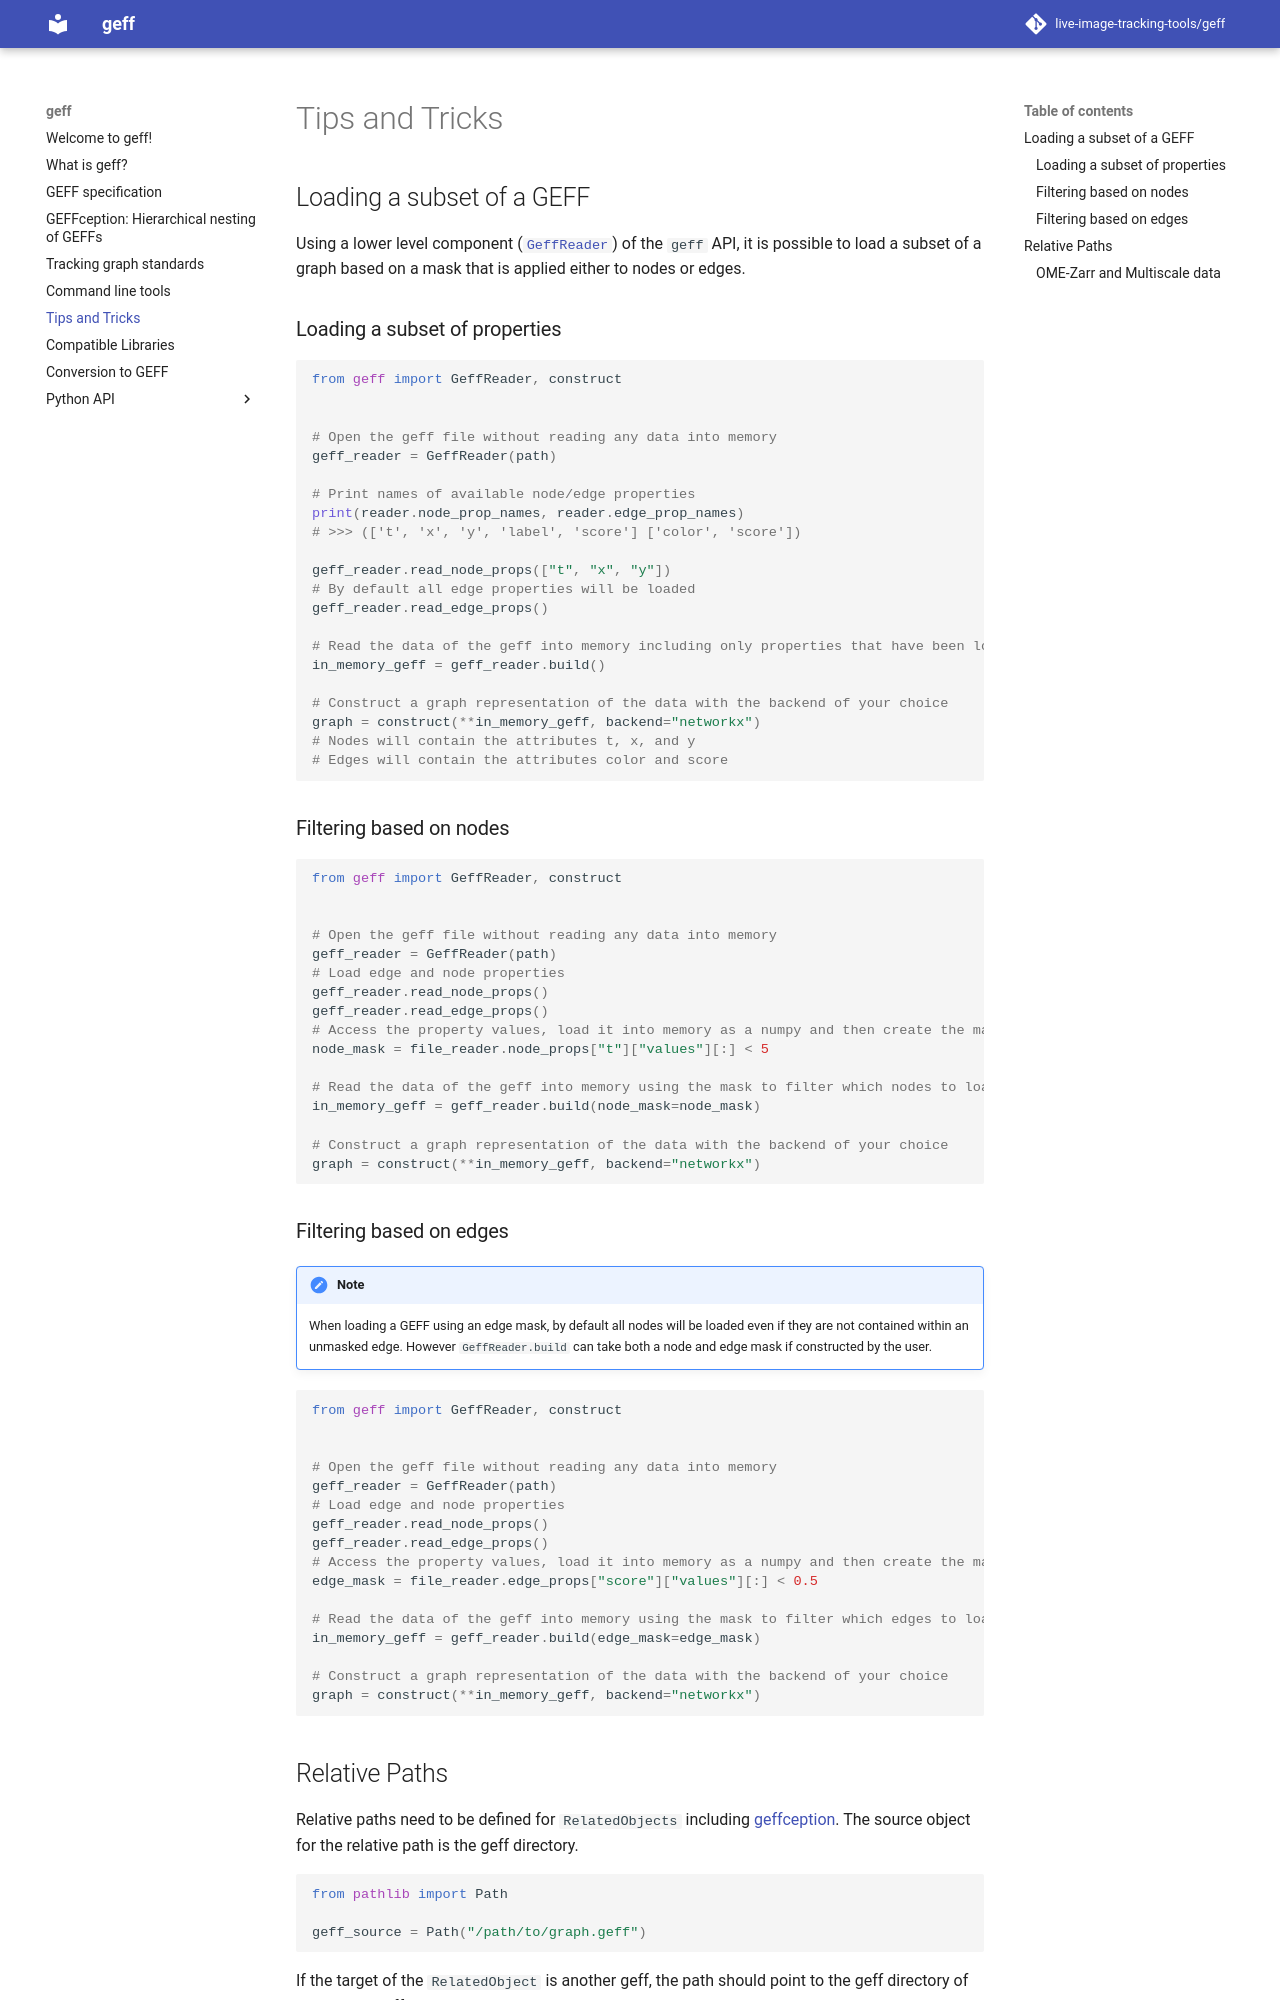

repository: live-image-tracking-tools/geff · page: pr-preview/pr-472/tips-and-tricks/index.html · generator: mkdocs

# Tips and Tricks

## Loading a subset of a GEFF

Using a lower level component ([`GeffReader`][geff.GeffReader]) of the `geff` API, it is possible to load a subset of a graph based on a mask that is applied either to nodes or edges. 

### Loading a subset of properties

```python
from geff import GeffReader, construct


# Open the geff file without reading any data into memory
geff_reader = GeffReader(path)

# Print names of available node/edge properties
print(reader.node_prop_names, reader.edge_prop_names)
# >>> (['t', 'x', 'y', 'label', 'score'] ['color', 'score'])

geff_reader.read_node_props(["t", "x", "y"])
# By default all edge properties will be loaded
geff_reader.read_edge_props()

# Read the data of the geff into memory including only properties that have been loaded
in_memory_geff = geff_reader.build()

# Construct a graph representation of the data with the backend of your choice
graph = construct(**in_memory_geff, backend="networkx")
# Nodes will contain the attributes t, x, and y
# Edges will contain the attributes color and score
```

### Filtering based on nodes

```python
from geff import GeffReader, construct


# Open the geff file without reading any data into memory
geff_reader = GeffReader(path)
# Load edge and node properties
geff_reader.read_node_props()
geff_reader.read_edge_props()
# Access the property values, load it into memory as a numpy and then create the mask
node_mask = file_reader.node_props["t"]["values"][:] < 5

# Read the data of the geff into memory using the mask to filter which nodes to load
in_memory_geff = geff_reader.build(node_mask=node_mask)

# Construct a graph representation of the data with the backend of your choice
graph = construct(**in_memory_geff, backend="networkx")
```

### Filtering based on edges

!!! note

    When loading a GEFF using an edge mask, by default all nodes will be loaded even if they are not contained within an unmasked edge. However `GeffReader.build` can take both a node and edge mask if constructed by the user.

```python
from geff import GeffReader, construct


# Open the geff file without reading any data into memory
geff_reader = GeffReader(path)
# Load edge and node properties
geff_reader.read_node_props()
geff_reader.read_edge_props()
# Access the property values, load it into memory as a numpy and then create the mask
edge_mask = file_reader.edge_props["score"]["values"][:] < 0.5

# Read the data of the geff into memory using the mask to filter which edges to load
in_memory_geff = geff_reader.build(edge_mask=edge_mask)

# Construct a graph representation of the data with the backend of your choice
graph = construct(**in_memory_geff, backend="networkx")
```
